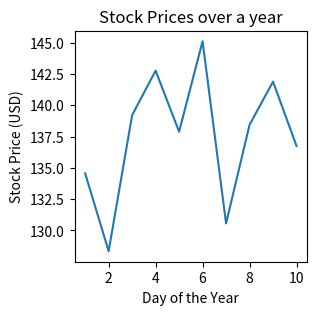

Reproduce this figure in Python.
# Create a line plot to visualize the daily closing prices of a stock over a year and give your conclusion

import matplotlib.pyplot as plt

stock_prices = [134.56, 128.34, 139.21, 142.77, 137.89, 145.12, 130.56, 138.44, 141.89, 136.75]

days=list(range(1,len(stock_prices)+1))

plt.figure(figsize=(3,3))
plt.plot(days,stock_prices)
plt.xlabel('Day of the Year')
plt.ylabel('Stock Price (USD)')
plt.title("Stock Prices over a year")
plt.show()